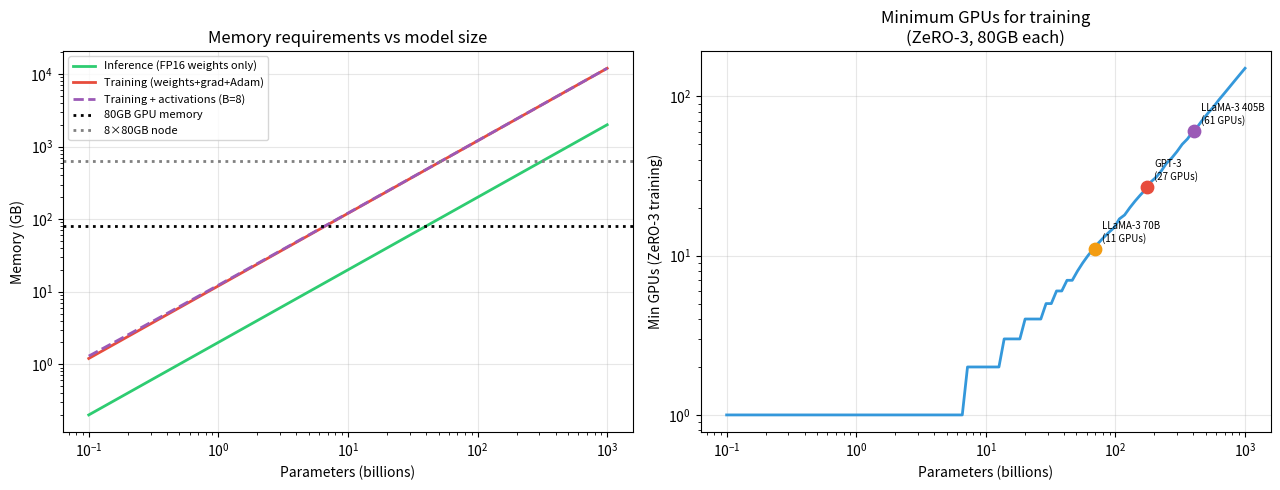

Recreate this plot in Python.
import numpy as np
import matplotlib.pyplot as plt


# ── Simulate memory and compute requirements at scale ──

def model_memory_GB(params: float, precision_bytes: int = 2) -> float:
    """Memory for model weights alone (FP16 = 2 bytes per param)."""
    return params * precision_bytes / 1e9

def training_memory_GB(params: float, precision_bytes: int = 2) -> float:
    """Approximate training memory: weights + gradients + Adam states (8 bytes each)."""
    weight_mem = params * precision_bytes   # FP16 weights
    grad_mem   = params * precision_bytes   # FP16 gradients
    adam_mem   = params * 4 * 2            # two FP32 Adam states (m, v)
    return (weight_mem + grad_mem + adam_mem) / 1e9

def activation_memory_GB(params: float, batch_size: int = 8, seq_len: int = 2048) -> float:
    """Rough activation memory estimate."""
    # Scales with batch and sequence length, roughly proportional to sqrt(params)
    d_model = int(np.sqrt(params / 12))  # heuristic from param count formula
    return batch_size * seq_len * d_model * 2 / 1e9


# Model sizes: 100M to 1T parameters
sizes = np.logspace(8, 12, 100)
gpu_80GB = 80.0

fig, axes = plt.subplots(1, 2, figsize=(13, 5))

# Memory requirements
mem_weights  = [model_memory_GB(N)    for N in sizes]
mem_training = [training_memory_GB(N) for N in sizes]
mem_act      = [activation_memory_GB(N) for N in sizes]

axes[0].loglog(sizes/1e9, mem_weights,  label='Inference (FP16 weights only)', lw=2, color='#2ecc71')
axes[0].loglog(sizes/1e9, mem_training, label='Training (weights+grad+Adam)',  lw=2, color='#e74c3c')
axes[0].loglog(sizes/1e9, [m+a for m,a in zip(mem_training, mem_act)],
               label='Training + activations (B=8)', lw=2, color='#9b59b6', linestyle='--')
axes[0].axhline(gpu_80GB, color='black', linestyle=':', lw=2, label='80GB GPU memory')
axes[0].axhline(gpu_80GB*8, color='gray', linestyle=':', lw=2, label='8×80GB node')
axes[0].set_xlabel('Parameters (billions)'); axes[0].set_ylabel('Memory (GB)')
axes[0].set_title('Memory requirements vs model size')
axes[0].legend(fontsize=8); axes[0].grid(True, alpha=0.3)

# GPUs needed with ZeRO-3 (distribute all states)
gpus_needed = [int(np.ceil(training_memory_GB(N) / gpu_80GB)) for N in sizes]
axes[1].loglog(sizes/1e9, gpus_needed, color='#3498db', lw=2)
axes[1].set_xlabel('Parameters (billions)'); axes[1].set_ylabel('Min GPUs (ZeRO-3 training)')
axes[1].set_title('Minimum GPUs for training\n(ZeRO-3, 80GB each)')
axes[1].grid(True, alpha=0.3)

# Annotate key models
key_models = [('GPT-3', 175e9, '#e74c3c'), ('LLaMA-3 70B', 70e9, '#f39c12'),
              ('LLaMA-3 405B', 405e9, '#9b59b6')]
for name, N, color in key_models:
    gpus = int(np.ceil(training_memory_GB(N) / gpu_80GB))
    axes[1].scatter([N/1e9], [gpus], color=color, s=80, zorder=5)
    axes[1].annotate(f'{name}\n({gpus} GPUs)', (N/1e9, gpus), fontsize=7,
                     xytext=(5, 5), textcoords='offset points')

plt.tight_layout()
plt.savefig('ch333_infrastructure.png', dpi=120)
plt.show()

print("Memory estimates for key models (FP16, B=8, seq=2048):")
for name, N, _ in key_models:
    print(f"  {name} ({N/1e9:.0f}B): training={training_memory_GB(N):.0f}GB, "
          f"min GPUs={int(np.ceil(training_memory_GB(N)/gpu_80GB))}")
